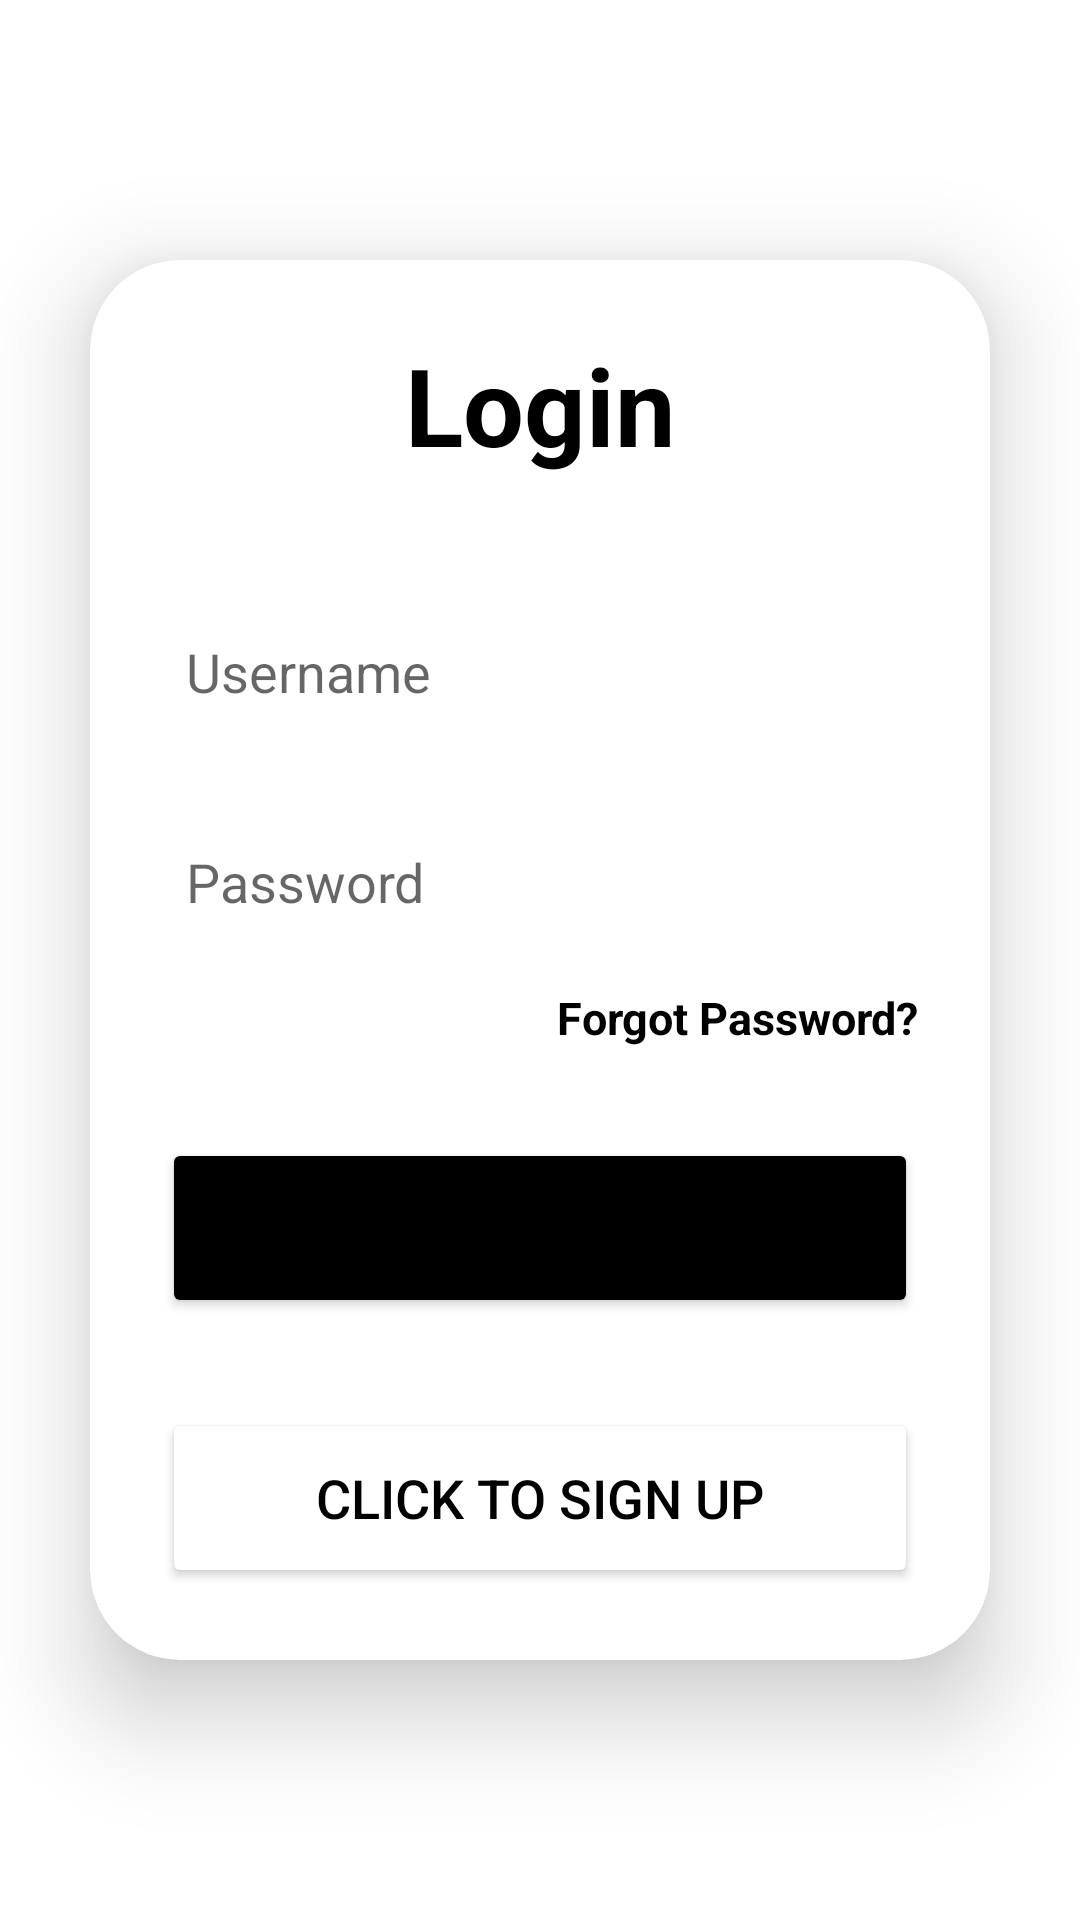

This screen was rendered from an Android layout file. Write that file and the resources it references.
<!-- AndroidManifest.xml: application theme Theme.MyApplication -->
<!-- res/layout/activity_login.xml -->
<?xml version="1.0" encoding="utf-8"?>
<LinearLayout
    xmlns:android="http://schemas.android.com/apk/res/android"
    xmlns:app="http://schemas.android.com/apk/res-auto"
    xmlns:tools="http://schemas.android.com/tools"
    android:layout_width="match_parent"
    android:layout_height="match_parent"
    android:orientation="vertical"
    android:gravity="center"
    tools:context=".LoginActivity">
    <androidx.cardview.widget.CardView
        android:layout_width="match_parent"
        android:layout_height="wrap_content"
        android:layout_margin="30dp"
        app:cardCornerRadius="30dp"
        app:cardElevation="20dp">
        <LinearLayout
            android:layout_width="match_parent"
            android:layout_height="wrap_content"
            android:orientation="vertical"
            android:layout_gravity="center_horizontal"
            android:padding="24dp"
            android:background="@drawable/custom_edittext">
            <TextView
                android:layout_width="match_parent"
                android:layout_height="wrap_content"
                android:text="Login"
                android:textSize="36sp"
                android:textAlignment="center"
                android:textStyle="bold"
                android:textColor="@color/black"/>
            <EditText
                android:layout_width="match_parent"
                android:layout_height="50dp"
                android:id="@+id/login_username"
                android:background="@drawable/custom_edittext"
                android:layout_marginTop="40dp"
                android:padding="8dp"
                android:hint="Username"
                android:drawablePadding="8dp"
                android:textColor="@color/black"/>
            <EditText
                android:layout_width="match_parent"
                android:layout_height="50dp"
                android:id="@+id/login_password"
                android:background="@drawable/custom_edittext"
                android:layout_marginTop="20dp"
                android:padding="8dp"
                android:hint="Password"
                android:inputType="textPassword"
                android:drawablePadding="8dp"
                android:textColor="@color/black"/>
            <TextView
                android:layout_width="match_parent"
                android:layout_height="wrap_content"
                android:text="Forgot Password?"
                android:id="@+id/forgotPassword"
                android:textSize="15sp"
                android:textAlignment="textEnd"
                android:layout_marginTop="10dp"
                android:textStyle="bold"
                android:textColor="@color/black"/>
            <Button
                android:layout_width="match_parent"
                android:layout_height="60dp"
                android:text="Login"
                android:id="@+id/login_button"
                android:textSize="18sp"
                android:layout_marginTop="30dp"
                android:backgroundTint="@color/black"
                app:cornerRadius = "20dp"/>

            <Button
                android:layout_width="match_parent"
                android:layout_height="60dp"
                android:text="Click To Sign Up"
                android:id="@+id/signup_button"
                android:textSize="18sp"
                android:layout_marginTop="30dp"
                android:backgroundTint="@color/white"
                android:textColor="@color/black"
                app:cornerRadius = "20dp"/>
        </LinearLayout>
    </androidx.cardview.widget.CardView>
</LinearLayout>
<!-- resources referenced by this layout -->
<resources>
  <style name="Theme.MyApplication" parent="Theme.MaterialComponents.DayNight.DarkActionBar">
          
          <item name="colorPrimary">@color/purple_500</item>
          <item name="colorPrimaryVariant">@color/purple_700</item>
          <item name="colorOnPrimary">@color/white</item>
          
          <item name="colorSecondary">@color/teal_200</item>
          <item name="colorSecondaryVariant">@color/teal_700</item>
          <item name="colorOnSecondary">@color/black</item>
          
          <item name="android:statusBarColor">?attr/colorPrimaryVariant</item>
          
      </style>
  <!-- not gathered from this repository: default colours our renderer supplied (Android Studio template values) -->
  <color name="purple_500">#FF6200EE</color>
  <color name="purple_700">#FF3700B3</color>
  <color name="teal_200">#FF03DAC5</color>
  <color name="teal_700">#FF018786</color>
  <color name="black">#FF000000</color>
  <color name="white">#FFFFFFFF</color>
</resources>
